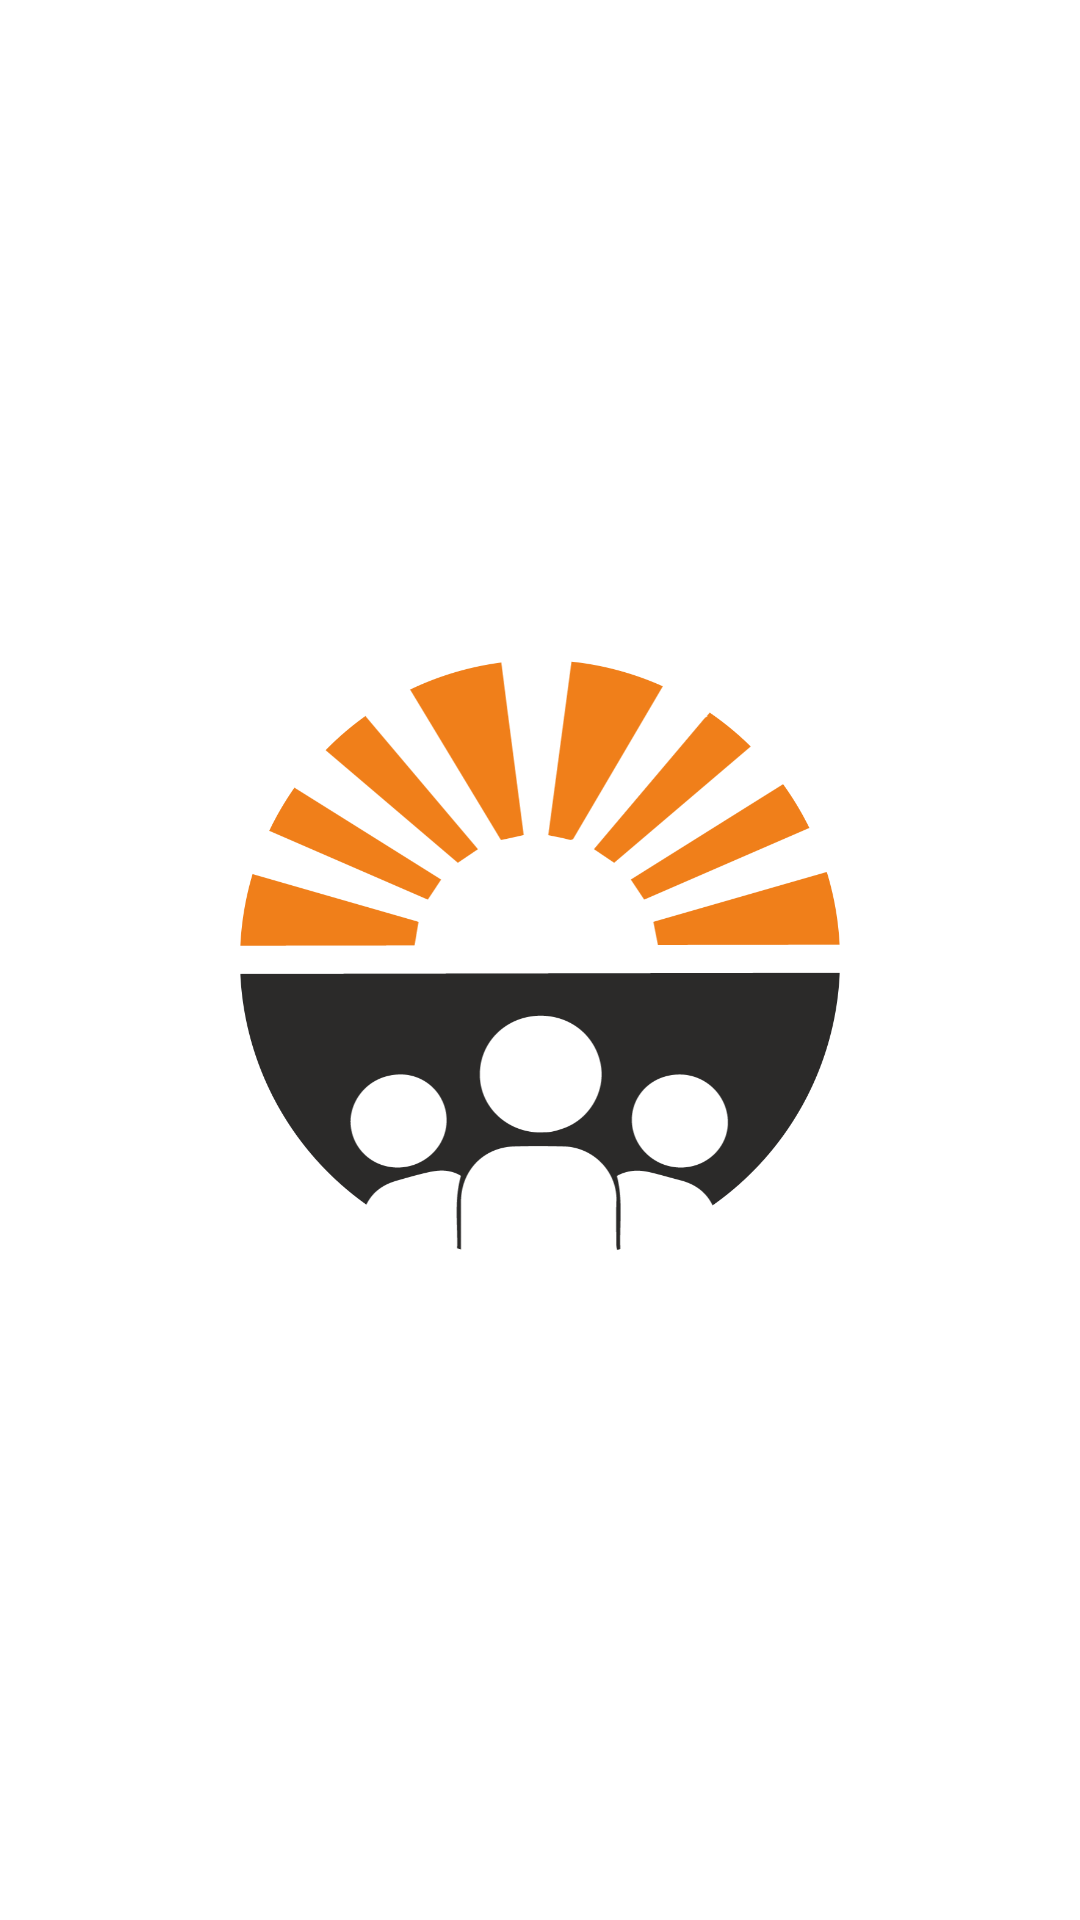

Reconstruct the res/layout file that produces this screen, plus the resources it refers to.
<!-- AndroidManifest.xml: application theme Theme.VertosBuddy -->
<!-- res/layout/activity_splash.xml -->
<?xml version="1.0" encoding="utf-8"?>
<androidx.constraintlayout.widget.ConstraintLayout xmlns:android="http://schemas.android.com/apk/res/android"
    xmlns:app="http://schemas.android.com/apk/res-auto"
    xmlns:tools="http://schemas.android.com/tools"
    android:layout_width="match_parent"
    android:layout_height="match_parent"
    tools:context=".splash">

    <ImageView
        android:id="@+id/SplashScreenImage"
        android:layout_width="300dp"
        android:layout_height="200dp"
        android:src="@drawable/sp_logo"
        app:layout_constraintBottom_toBottomOf="parent"
        app:layout_constraintLeft_toLeftOf="parent"
        app:layout_constraintRight_toRightOf="parent"
        app:layout_constraintTop_toTopOf="parent" />


</androidx.constraintlayout.widget.ConstraintLayout>
<!-- resources referenced by this layout -->
<resources>
  <!-- drawable sp_logo: png bitmap (drawable, 78177 bytes) -->
  <style name="Theme.VertosBuddy" parent="Theme.MaterialComponents.DayNight.DarkActionBar">
          
          <item name="colorPrimary">@color/purple_500</item>
          <item name="colorPrimaryVariant">@color/purple_700</item>
          <item name="colorOnPrimary">@color/white</item>
          
          <item name="colorSecondary">@color/teal_200</item>
          <item name="colorSecondaryVariant">@color/teal_700</item>
          <item name="colorOnSecondary">@color/black</item>
          
          <item name="android:statusBarColor" tools:targetApi="l">?attr/colorPrimaryVariant</item>
          
      </style>
  <color name="purple_500">#FF6200EE</color>
  <color name="purple_700">#FF3700B3</color>
  <color name="white">#FFFFFFFF</color>
  <color name="teal_200">#FF03DAC5</color>
  <color name="teal_700">#FF018786</color>
  <color name="black">#353334</color>
</resources>
